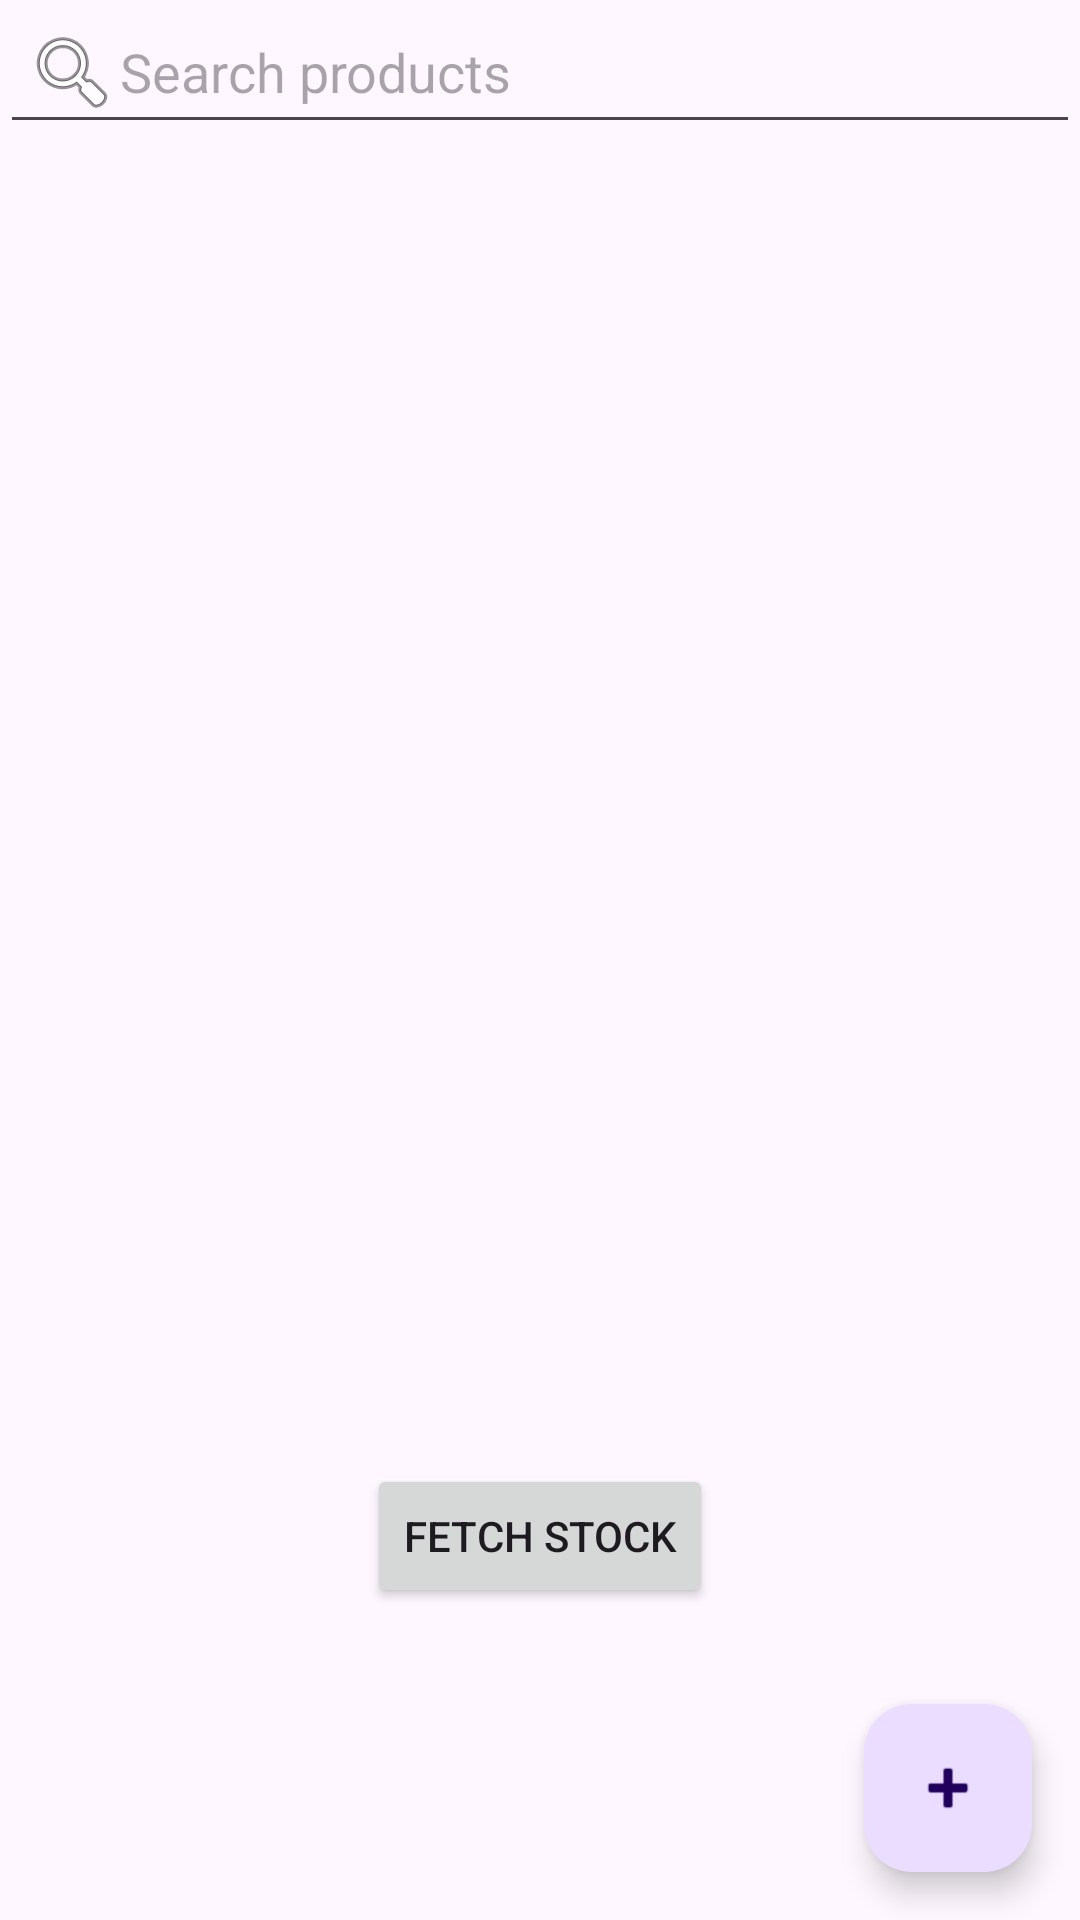

Layout XML and referenced resources for this Android screen:
<!-- AndroidManifest.xml: application theme Theme.Project2ywaikar -->
<!-- res/layout/activity_inventory.xml -->
<RelativeLayout xmlns:android="http://schemas.android.com/apk/res/android"
    xmlns:app="http://schemas.android.com/apk/res-auto"
    xmlns:tools="http://schemas.android.com/tools"
    tools:context=".InventoryActivity"
    android:layout_width="match_parent"
    android:layout_height="match_parent">

    
    <EditText
        android:id="@+id/search_bar"
        android:layout_width="match_parent"
        android:layout_height="wrap_content"
        android:hint="Search products"
        android:padding="8dp"
        android:inputType="text"
        android:drawableStart="@android:drawable/ic_menu_search" />

    
    <androidx.recyclerview.widget.RecyclerView
        android:id="@+id/inventory_recycler_view"
        android:layout_width="match_parent"
        android:layout_height="match_parent"
        android:layout_below="@id/search_bar"
        android:padding="8dp" />

    
    <com.google.android.material.floatingactionbutton.FloatingActionButton
        android:id="@+id/add_product_fab"
        android:layout_width="wrap_content"
        android:layout_height="wrap_content"
        android:contentDescription="Add Product"
        app:srcCompat="@android:drawable/ic_input_add"
        android:layout_alignParentBottom="true"
        android:layout_alignParentEnd="true"
        android:layout_margin="16dp" />

    
    <Button
        android:id="@+id/fetch_stock_button"
        android:layout_width="wrap_content"
        android:layout_height="wrap_content"
        android:layout_above="@id/add_product_fab"
        android:layout_centerHorizontal="true"
        android:layout_marginBottom="16dp"
        android:text="Fetch Stock" />

</RelativeLayout>
<!-- resources referenced by this layout -->
<resources>
  <style name="Theme.Project2ywaikar" parent="Base.Theme.Project2ywaikar" />
  <style name="Base.Theme.Project2ywaikar" parent="Theme.Material3.DayNight.NoActionBar">
          
          
      </style>
</resources>
